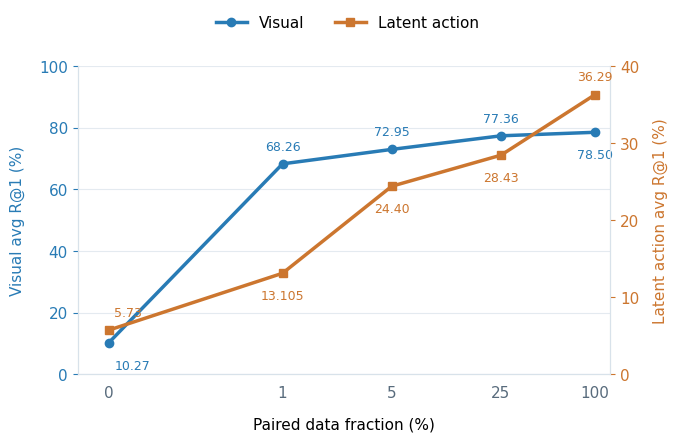

Python code for this plot: (Note: this script raises an exception after producing the figure.)
"""Render paired-data scaling from the supplied experiment results."""
from pathlib import Path
import matplotlib
matplotlib.use("Agg")
import matplotlib.pyplot as plt
from matplotlib.ticker import FixedLocator, FixedFormatter, NullLocator

fractions = [0, 1, 5, 25, 100]
visual = [10.27, 68.26, 72.95, 77.36, 78.50]
latent = [5.73, 13.105, 24.40, 28.43, 36.29]
plt.rcParams.update({"font.family": "DejaVu Sans", "font.size": 11, "svg.fonttype": "none", "axes.spines.top": False})
fig, left = plt.subplots(figsize=(7.1, 4.6), facecolor="white")
right = left.twinx()
blue, orange = "#287bb5", "#cc762f"
left.set_xscale("symlog", linthresh=1)
left.set_xlim(-.18, 125)
left.set_ylim(0, 100); right.set_ylim(0, 40)
left.set_yticks([0, 20, 40, 60, 80, 100]); right.set_yticks([0, 10, 20, 30, 40])
left.xaxis.set_major_locator(FixedLocator(fractions))
left.xaxis.set_major_formatter(FixedFormatter(["0", "1", "5", "25", "100"]))
left.xaxis.set_minor_locator(NullLocator())
left.set_xlabel("Paired data fraction (%)", labelpad=12)
left.set_ylabel("Visual avg R@1 (%)", color=blue, labelpad=10)
right.set_ylabel("Latent action avg R@1 (%)", color=orange, labelpad=10)
left.tick_params(axis="y", colors=blue); right.tick_params(axis="y", colors=orange)
left.tick_params(axis="x", length=0, pad=8, colors="#586b7c")
left.grid(axis="y", color="#e4eaf0", linewidth=.8)
left.set_axisbelow(True)
a, = left.plot(fractions, visual, color=blue, lw=2.5, marker="o", markersize=6, label="Visual")
b, = right.plot(fractions, latent, color=orange, lw=2.5, marker="s", markersize=5.5, label="Latent action")
for ax, values, color, dy in [(left, visual, blue, 10), (right, latent, orange, -19)]:
 for x, y in zip(fractions, values):
  offset = (-19 if ax is left else 10) if x in [0, 100] else dy
  label = "13.105" if y == 13.105 else f"{y:.2f}"
  ax.annotate(label, (x, y), xytext=(4 if x==0 else 0, offset), textcoords="offset points", ha="left" if x==0 else "center", fontsize=9, color=color)
for ax in [left, right]:
 for spine in ax.spines.values(): spine.set_color("#d8e2ea")
 ax.spines["top"].set_visible(False)
fig.legend(handles=[a,b], loc="upper center", ncol=2, frameon=False, bbox_to_anchor=(.5,1.0))
fig.subplots_adjust(left=.12, right=.87, bottom=.19, top=.86)
out=Path(__file__).resolve().parents[1]/"assets"
fig.savefig(out/"paired-data-scaling.svg", metadata={"Date": None})
fig.savefig(out/"paired-data-scaling.png", dpi=180)
